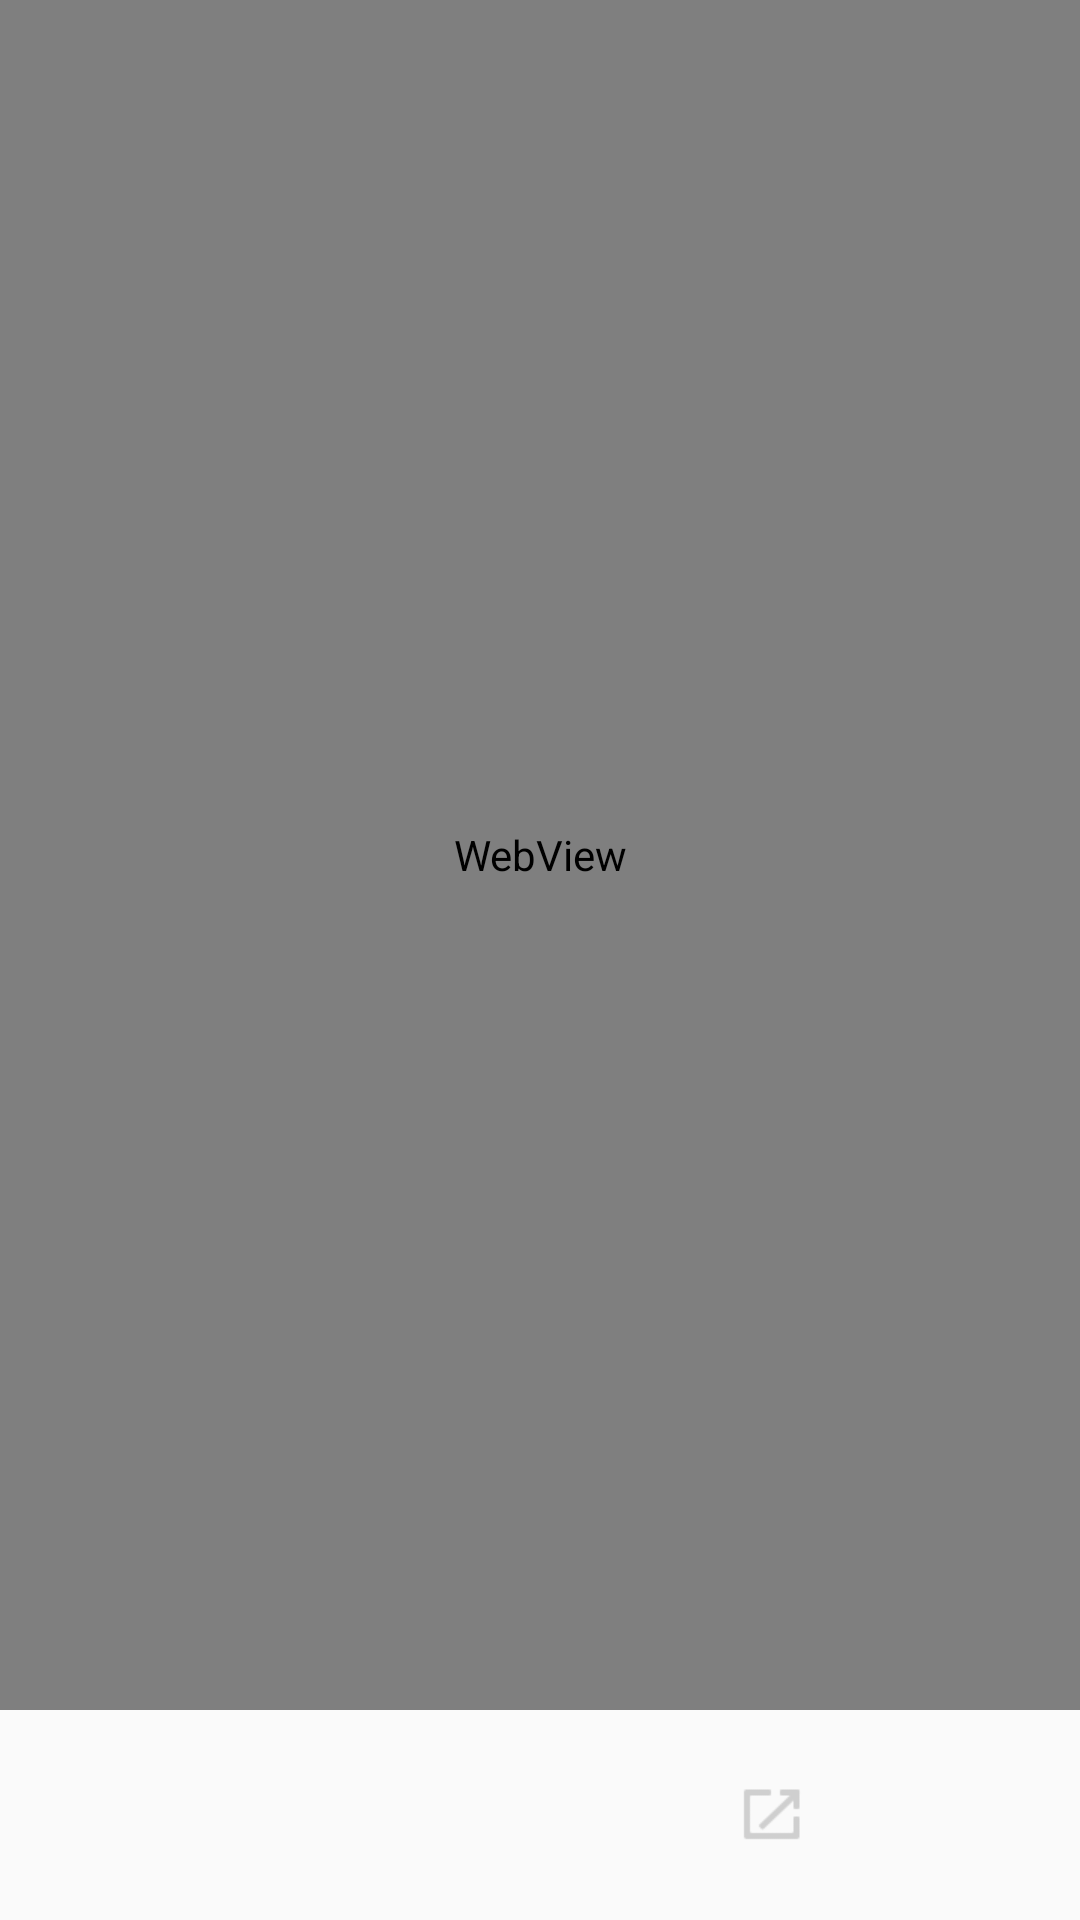

Write the Android layout XML for this screen, with the resource values it uses.
<!-- AndroidManifest.xml: application theme AppTheme.NoActionBar -->
<!-- res/layout/activity_webview.xml -->
<?xml version="1.0" encoding="utf-8"?>

<LinearLayout xmlns:android="http://schemas.android.com/apk/res/android"
              android:layout_width="match_parent"
              android:layout_height="match_parent"
              android:orientation="vertical">
    <RelativeLayout android:layout_width="match_parent"
                    android:layout_height="0dp"
                    android:layout_weight="1">
        <WebView
            android:id="@+id/webview"
            android:layout_width="match_parent"
            android:layout_height="match_parent"></WebView>
        <ImageView
            android:id="@+id/image"
            android:layout_width="match_parent"
            android:layout_height="match_parent"
            android:layout_centerInParent="true"/>
    </RelativeLayout>

    <LinearLayout android:layout_width="match_parent"
                  android:layout_height="70dp">

        <ImageView android:layout_width="wrap_content"
                   android:layout_height="wrap_content"
                   android:layout_weight="1"
                   android:layout_gravity="center_vertical"
                   android:layout_marginLeft="10dp"
                   android:src="@drawable/ic_arrow_back_white_24dp"
                   android:tint="@color/colorAccent"/>

        <ImageView
                android:layout_weight="1"
            android:layout_gravity="center_vertical"
            android:layout_width="wrap_content"
            android:layout_height="wrap_content"
            android:src="@drawable/text_page_pic_tool_bar_share_btn"/>


    </LinearLayout>
</LinearLayout>
<!-- resources referenced by this layout -->
<resources>
  <color name="colorAccent">#FF4081</color>
  <!-- drawable text_page_pic_tool_bar_share_btn: png bitmap (drawable-xhdpi, 1619 bytes) -->
  <style name="AppTheme.NoActionBar">
          <item name="windowActionBar">false</item>
          <item name="windowNoTitle">true</item>
      </style>
</resources>
